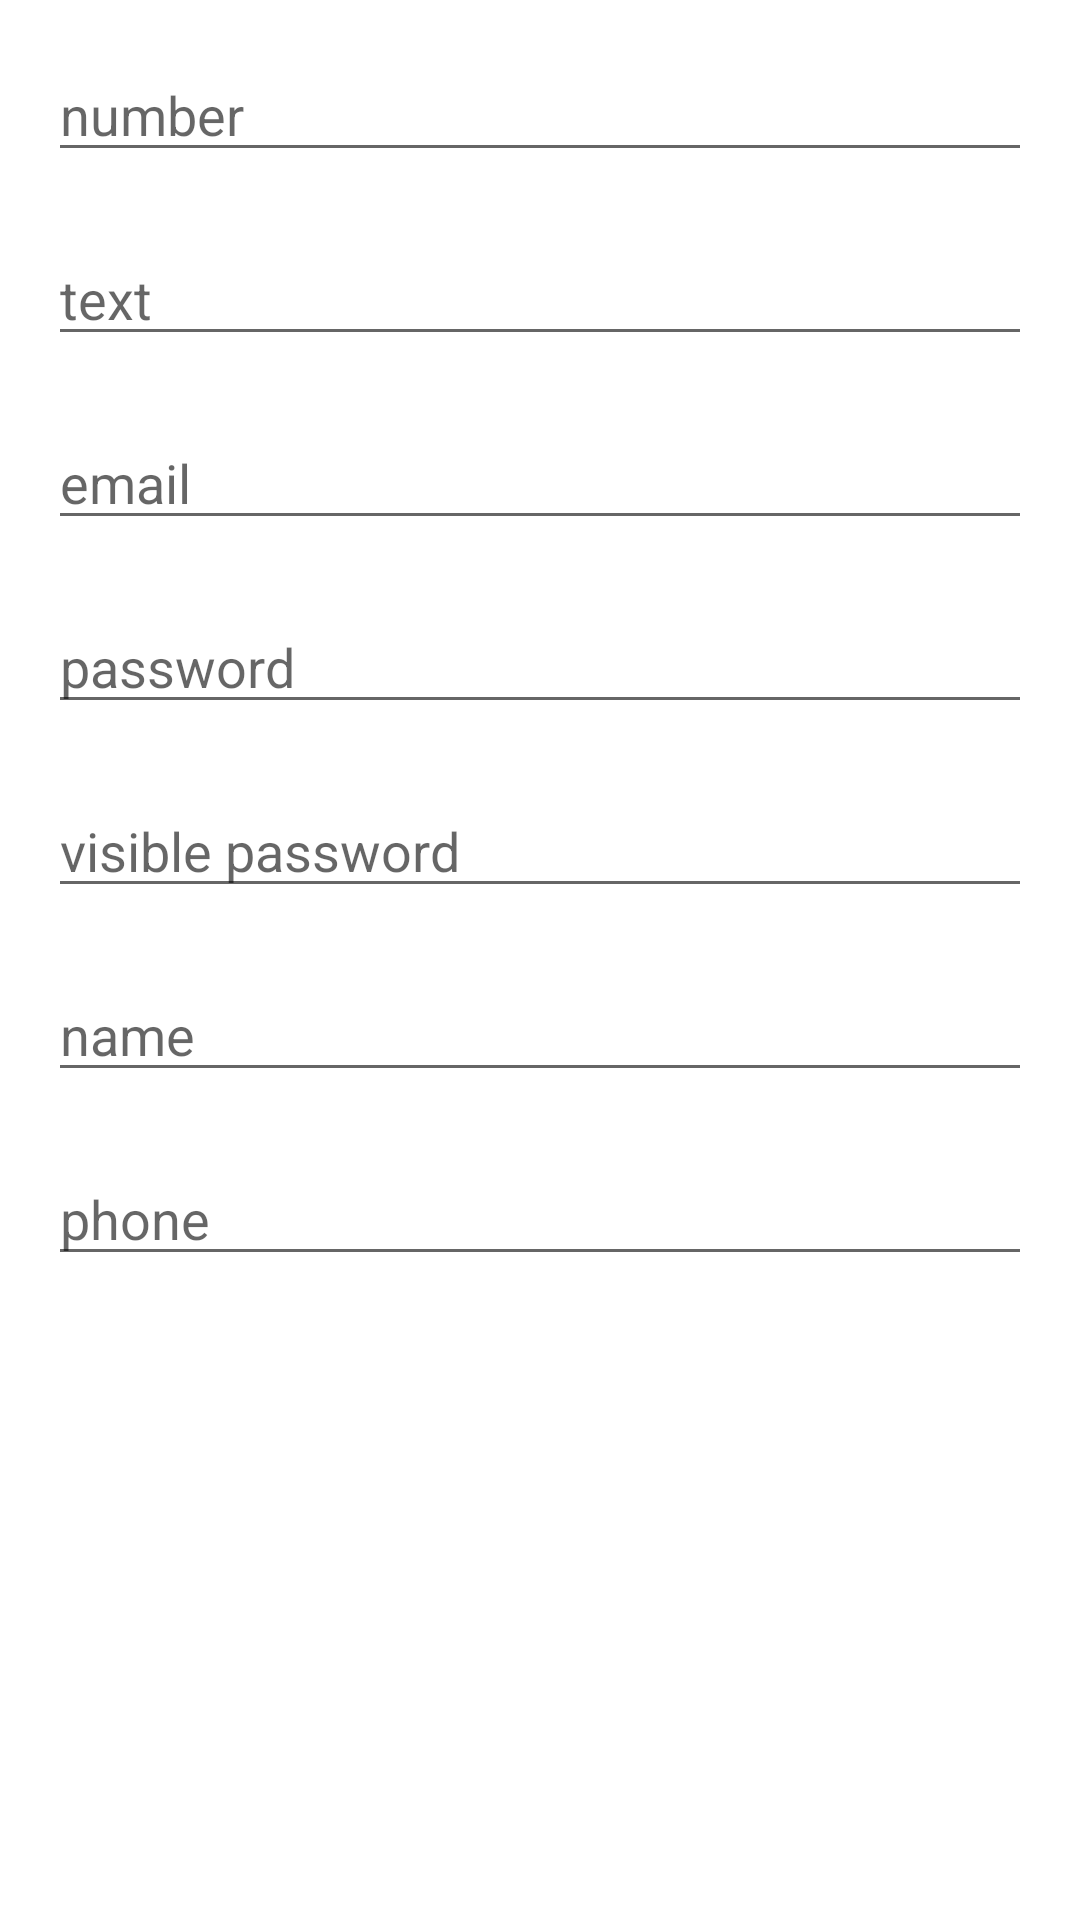

Reconstruct the res/layout file that produces this screen, plus the resources it refers to.
<!-- AndroidManifest.xml: application theme Theme.MyAppOne -->
<!-- res/layout/activity_main_ver2.xml -->
<?xml version="1.0" encoding="utf-8"?>
<LinearLayout
    xmlns:android="http://schemas.android.com/apk/res/android"
    xmlns:tools="http://schemas.android.com/tools"
    android:layout_width="match_parent"
    android:layout_height="match_parent"
    android:orientation="vertical"
    android:padding="16dp"
    tools:context=".MainActivity">

    <EditText
        android:layout_width="match_parent"
        android:layout_height="wrap_content"
        android:inputType="number"
        android:hint="number"/>

    <EditText
        android:layout_width="match_parent"
        android:layout_height="wrap_content"
        android:inputType="text"
        android:layout_marginTop="20dp"
        android:hint="text"/>

    <EditText
        android:layout_width="match_parent"
        android:layout_height="wrap_content"
        android:inputType="textEmailAddress"
        android:layout_marginTop="20dp"
        android:hint="email"/>

    <EditText
        android:layout_width="match_parent"
        android:layout_height="wrap_content"
        android:inputType="textPassword"
        android:layout_marginTop="20dp"
        android:hint="password" />

    <EditText
        android:layout_width="match_parent"
        android:layout_height="wrap_content"
        android:inputType="textVisiblePassword"
        android:layout_marginTop="20dp"
        android:hint="visible password"/>

    <EditText
        android:layout_width="match_parent"
        android:layout_height="wrap_content"
        android:inputType="textPersonName"
        android:layout_marginTop="20dp"
        android:hint="name"/>

    <EditText
        android:layout_width="match_parent"
        android:layout_height="wrap_content"
        android:inputType="phone"
        android:layout_marginTop="20dp"
        android:hint="phone" />

</LinearLayout>
<!-- resources referenced by this layout -->
<resources>
  <style name="Theme.MyAppOne" parent="Theme.MaterialComponents.DayNight.DarkActionBar">
          
          <item name="colorPrimary">@color/purple_500</item>
          <item name="colorPrimaryVariant">@color/purple_700</item>
          <item name="colorOnPrimary">@color/white</item>
          
          <item name="colorSecondary">@color/teal_200</item>
          <item name="colorSecondaryVariant">@color/teal_700</item>
          <item name="colorOnSecondary">@color/black</item>
          
          <item name="android:statusBarColor" tools:targetApi="l">?attr/colorPrimaryVariant</item>
          
      </style>
  <!-- not gathered from this repository: default colours our renderer supplied (Android Studio template values) -->
  <color name="purple_500">#FF6200EE</color>
  <color name="purple_700">#FF3700B3</color>
  <color name="teal_200">#FF03DAC5</color>
  <color name="teal_700">#FF018786</color>
  <color name="black">#FF000000</color>
  <color name="white">#FFFFFFFF</color>
</resources>
